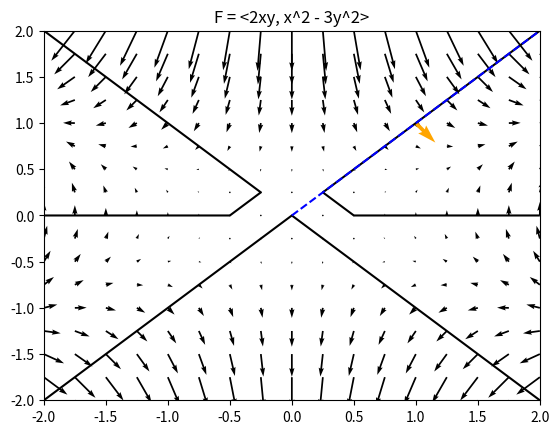
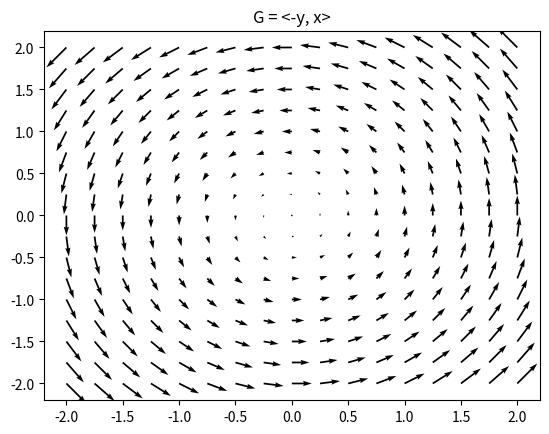

Source code (Python) for these figures, in order:
import numpy as np
import matplotlib.pyplot as plt

# Malla en el dominio [-2, 2] x [-2, 2]
x = np.linspace(-2, 2, 17)
X, Y = np.meshgrid(x, x)

# (b) F = grad f = <2xy, x^2 - 3y^2>
plt.figure()
plt.quiver(X, Y, 2*X*Y, X**2 - 3*Y**2)              # flechas de F
plt.contour(X, Y, X**2*Y - Y**3, [0], colors="k")   # curva f = 0
plt.quiver(1, 1, 2, -2, color="orange")             # F(1,1) = <2,-2>
plt.plot([0, 2], [0, 2], "b--")                     # recta y = x
plt.title("F = <2xy, x^2 - 3y^2>")

# (c) G = <-y, x>
plt.figure()
plt.quiver(X, Y, -Y, X)                             # flechas de G
plt.title("G = <-y, x>")

plt.show()
